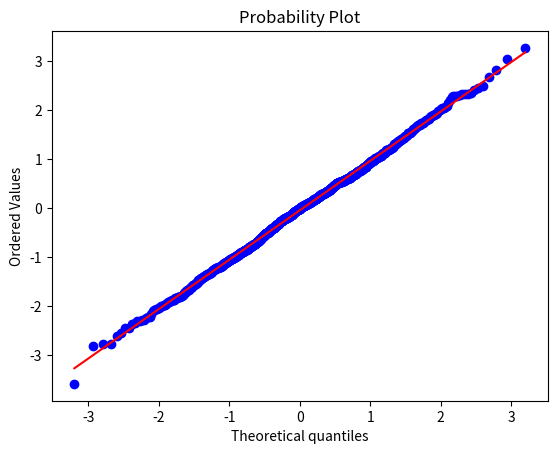

The script that saved this image:
import matplotlib.pyplot as plt
import numpy as np
import scipy.stats as stats

n = 1000
data = np.random.randn(n)
data_log_normal = np.exp(np.random.randn(n)*.8)

# theoretical normal distribution given N
x = np.linspace(-4, 4, 10001)
theonorm = stats.norm.pdf(x)
theonorm = theonorm/max(theonorm)

yy, xx = np.histogram(data, 40)
yy = yy/max(yy)
xx = (xx[:-1]+xx[1:])/2

# plt.plot(xx, yy, label='Empirical')
# plt.plot(x, theonorm, label='Theoretical')
# plt.legend()
# plt.show()

zSortData = np.sort(stats.zscore(data))
sortNormal = stats.norm.ppf(np.linspace(0, 1, n))

# # QQ plot is theory vs reality
# plt.plot(sortNormal, zSortData, 'o')
#
#
# plt.xlabel('Theoretical normal')
# plt.ylabel('Observed data')
# plt.title('QQ plot')
# plt.axis('square')
# plt.show()

## Python solution

x = stats.probplot(data,plot=plt)
plt.show()
